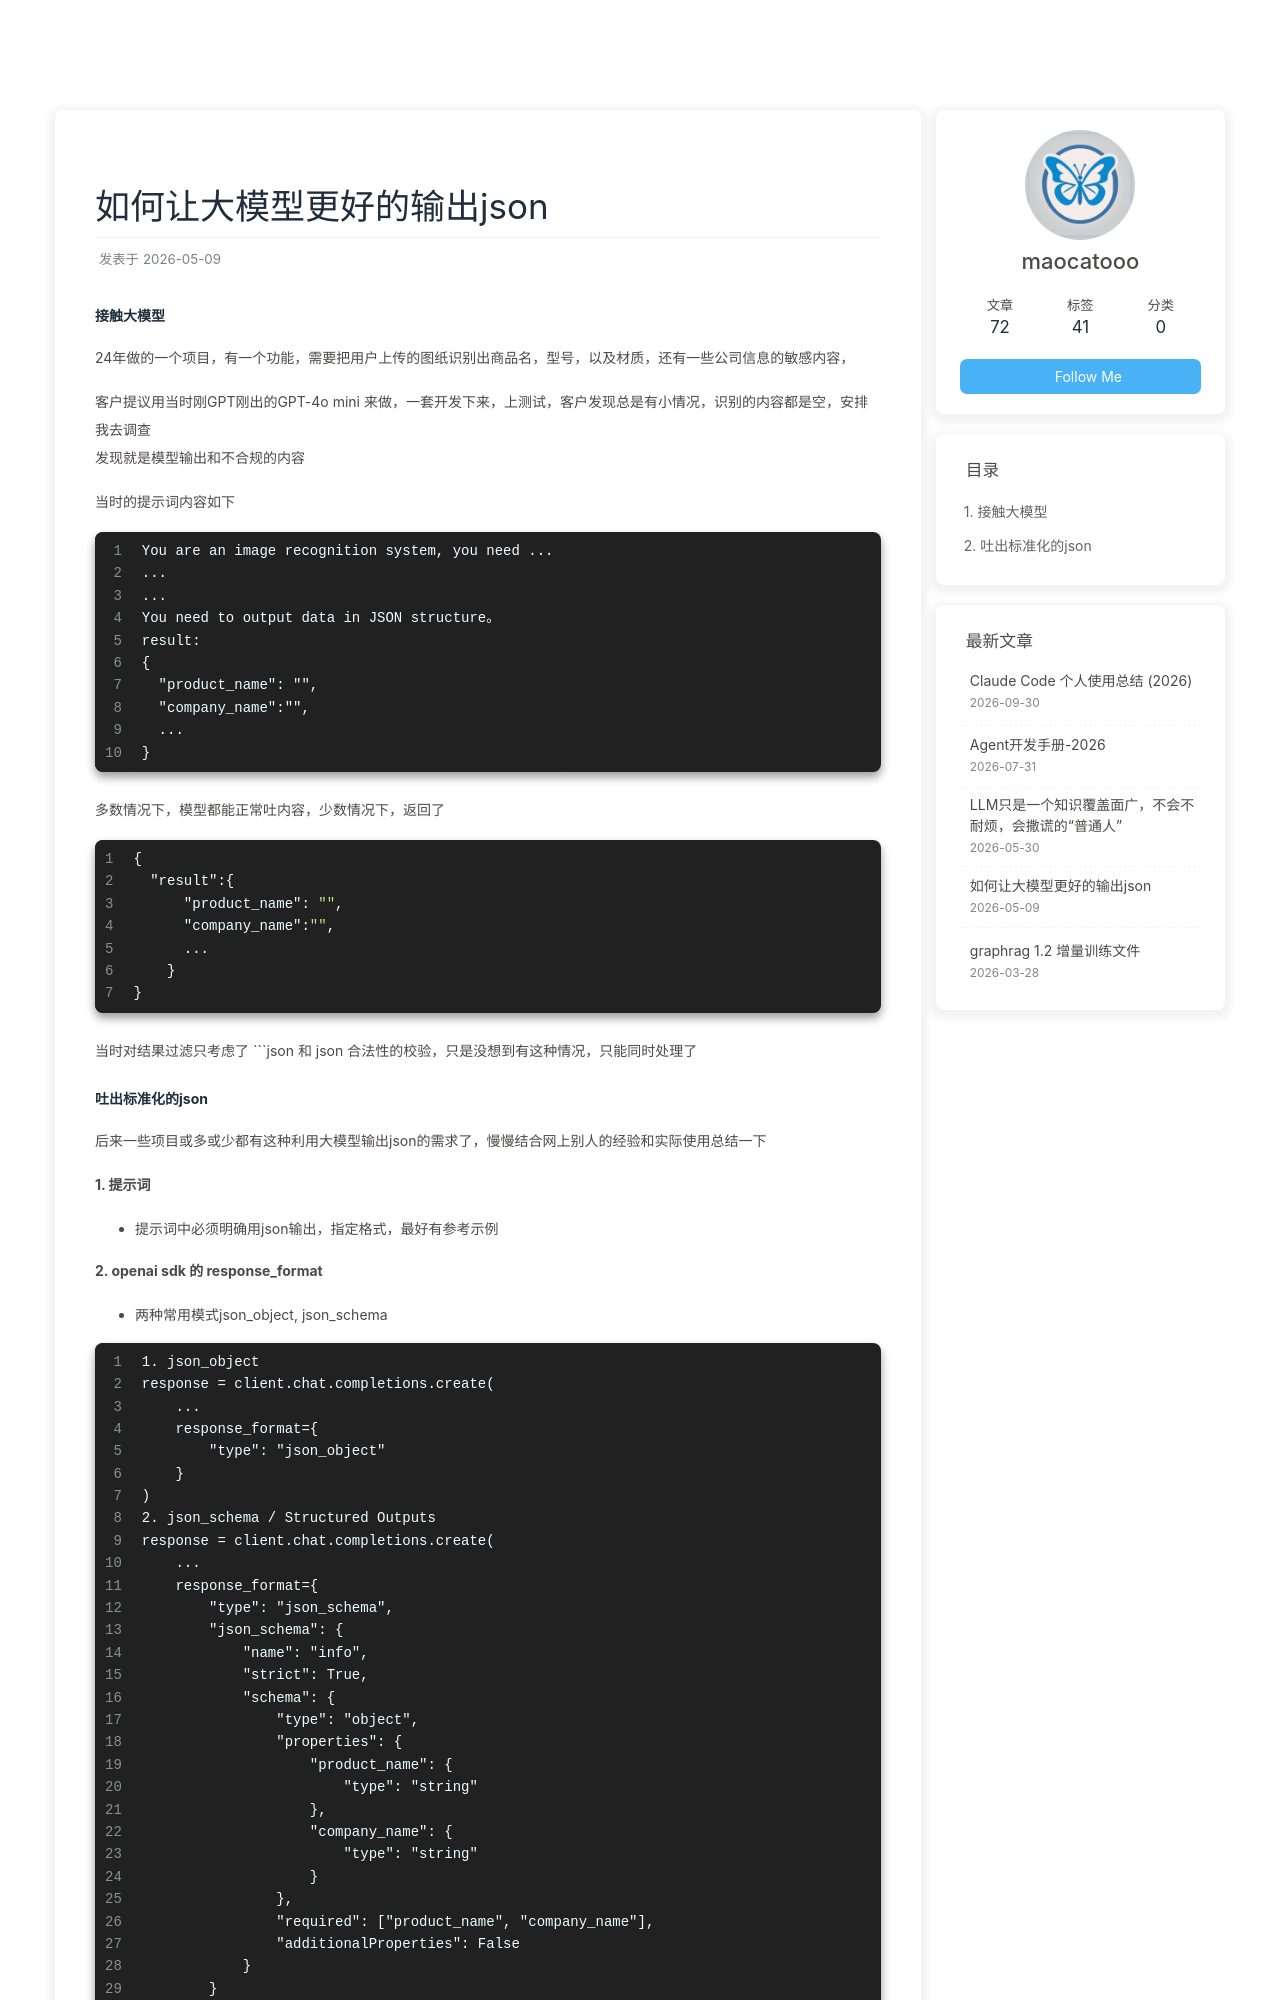

repository: maocatooo/maocatooo.github.io · page: 2026/05/09/blog/ai/llm/How-to-make-the-llm-better-output-JSON/index.html · generator: jekyll

---
title: 如何让大模型更好的输出json
date: 2026-05-09 
tags: [OPENAI,LLM]
---

#### 接触大模型

24年做的一个项目，有一个功能，需要把用户上传的图纸识别出商品名，型号，以及材质，还有一些公司信息的敏感内容，

客户提议用当时刚GPT刚出的GPT-4o mini 来做，一套开发下来，上测试，客户发现总是有小情况，识别的内容都是空，安排我去调查
发现就是模型输出和不合规的内容

当时的提示词内容如下
```markdown
You are an image recognition system, you need ...
...
...
You need to output data in JSON structure。
result:
{
  "product_name": "",
  "company_name":"",
  ...
}
``` 
多数情况下，模型都能正常吐内容，少数情况下，返回了
```json
{
  "result":{
      "product_name": "",
      "company_name":"",
      ...
    }
}
```
当时对结果过滤只考虑了 ```json 和 json 合法性的校验，只是没想到有这种情况，只能同时处理了
